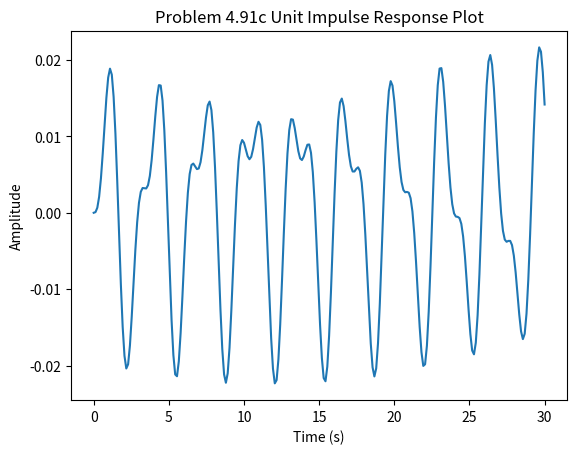

Reproduce this figure in Python.
import numpy as np
import matplotlib.pyplot as plt
from scipy import signal
num = [3]
den = [10, 0, 180, 0, 540]

sys = signal.TransferFunction(num, den)
t = np.linspace(0, 30, 250)
time, imp = signal.impulse(sys, T=t)

plt.plot(time, imp)
plt.title('Problem 4.91c Unit Impulse Response Plot')
plt.xlabel('Time (s)')
plt.ylabel('Amplitude')
plt.savefig('me385p4_91plot.png', bbox_inches='tight')
plt.show()

